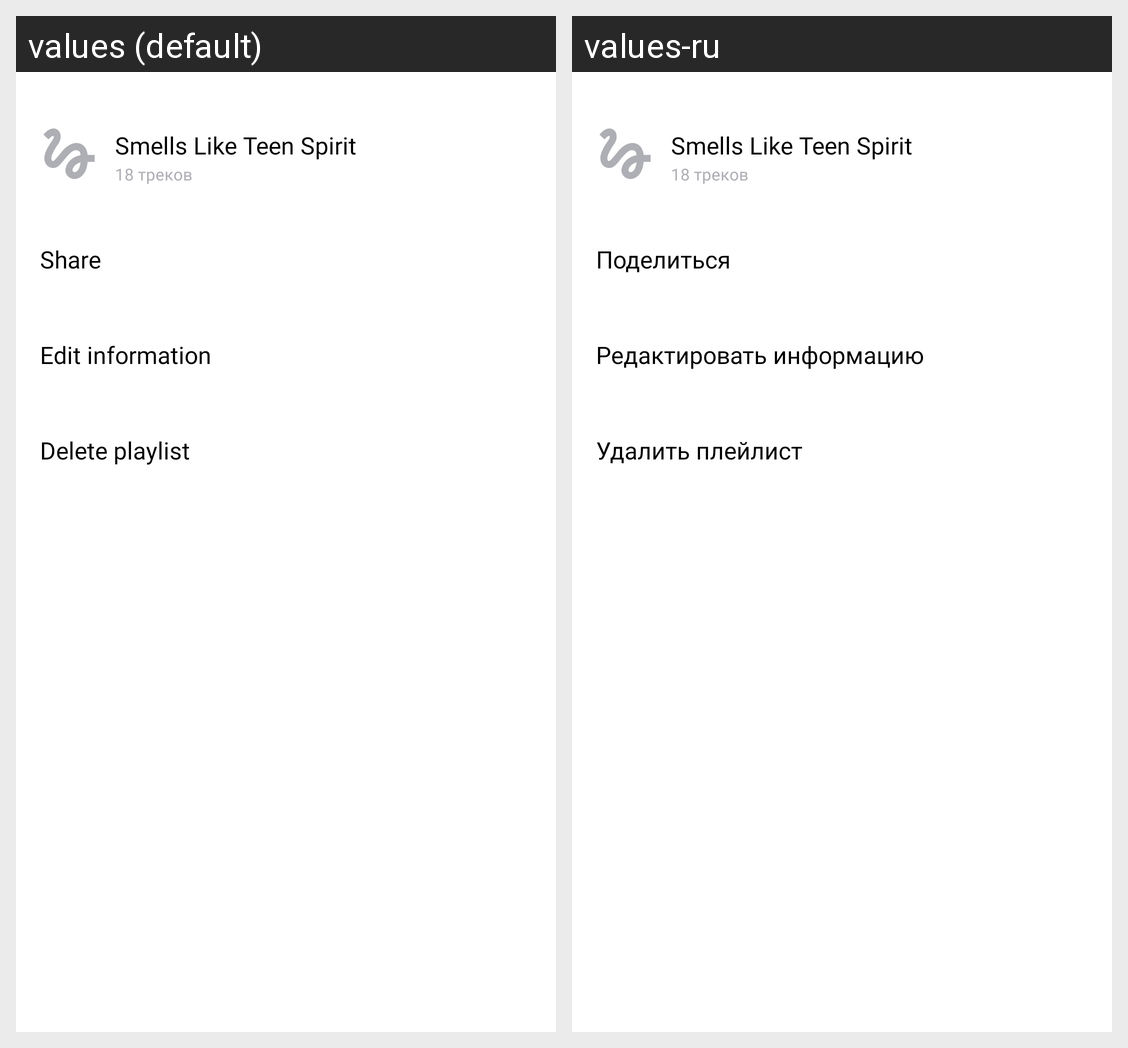

For this localized Android screen grid, give each drawn string resource with its value in every locale shown.
Android screen res/layout/bottom_sheet_menu.xml rendered under 2 locales, left to right: values (default), values-ru. Device: Nexus 5 (rendered at 1080×1920; each locale shown at half size, 540×960, under a caption strip naming it); theme Theme.PlaylistMaker.
Strings drawn on this screen, with the default value and each locale's value (text and hints the layout hard-codes, and strings that could not be matched under every locale, appear in the picture but are not listed):

ic_share
  values: Share
  values-ru: Поделиться

edit_Information
  values: Edit information
  values-ru: Редактировать информацию

delete
  values: Delete playlist
  values-ru: Удалить плейлист
